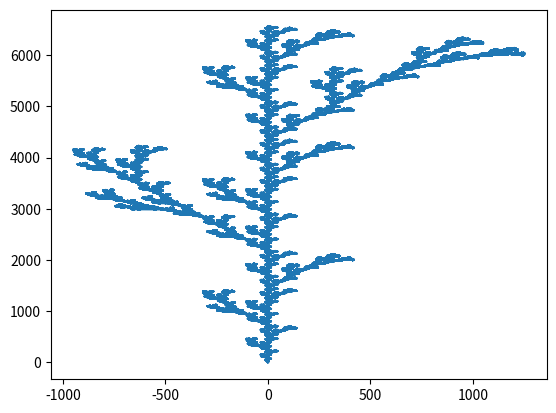

Generate this figure with matplotlib:
from math import pi, cos, sin
import matplotlib.pyplot as plt

axiom = "F"
axel = pi/7
rule = "F[+F]F[-F]F"
iter = 8

x = [0.0]
y = [0.0]
length = 1
alpha = pi/2
stack = []

for i in range(iter):
    axiom = axiom.replace('F', rule)

for counter, symbol in enumerate(axiom, start=0):
    if symbol == 'F':
        x.append(x[-1] + length * cos(alpha))
        y.append(y[-1] + length * sin(alpha))
    elif symbol == '+':
        alpha += axel
    elif symbol == '-':
        alpha -= axel
    elif symbol == '[':
        stack.append([x[-1], y[-1], alpha])
    elif symbol == ']':
        i = len(x) - 2
        while(stack[-1][0] != x[i] and stack[-1][1] != y[i]):
            x.append(x[i])
            y.append(y[i])
            i -= 1
        x.append(stack[-1][0])
        y.append(stack[-1][1])
        alpha = stack[-1][2]
        stack.pop()

# print(x, y, sep="\n")
plt.plot(x, y)
plt.show()